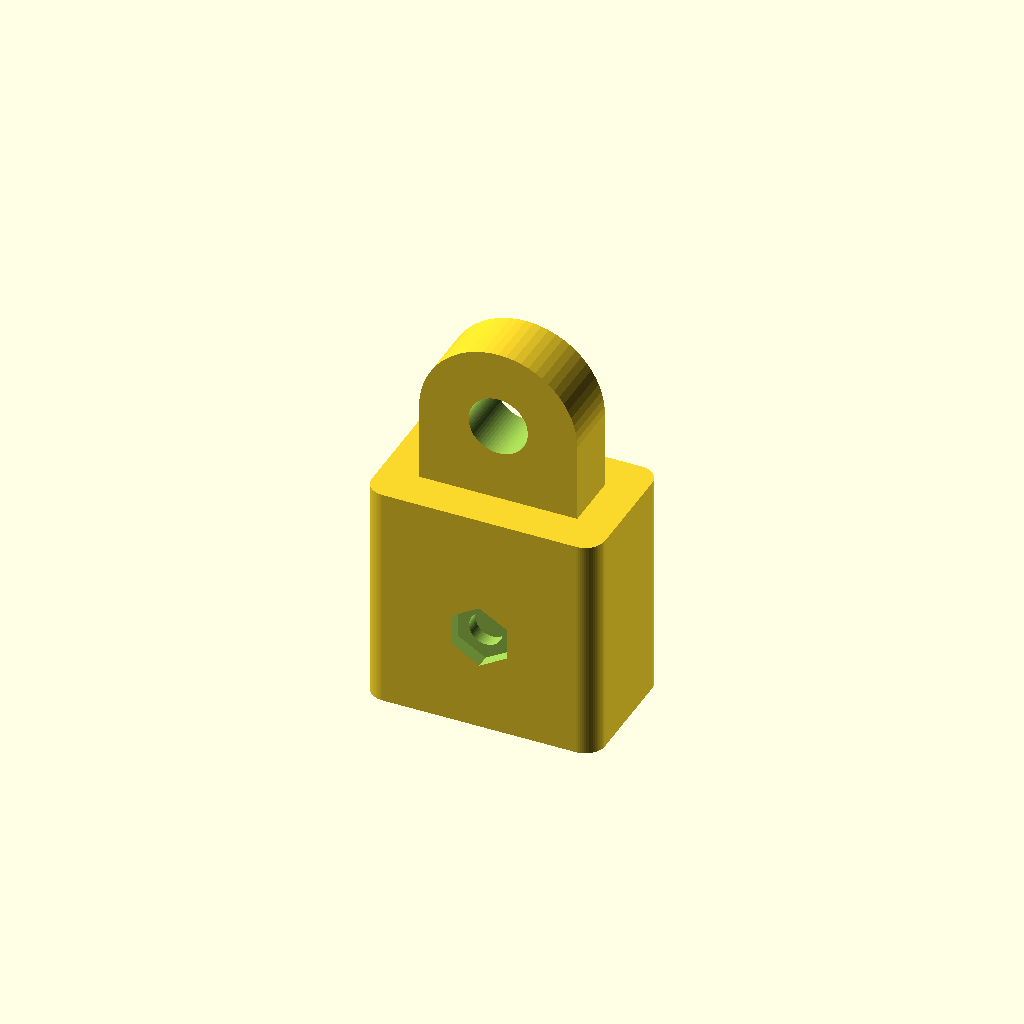
Cell 1 — every parameter at its default value.
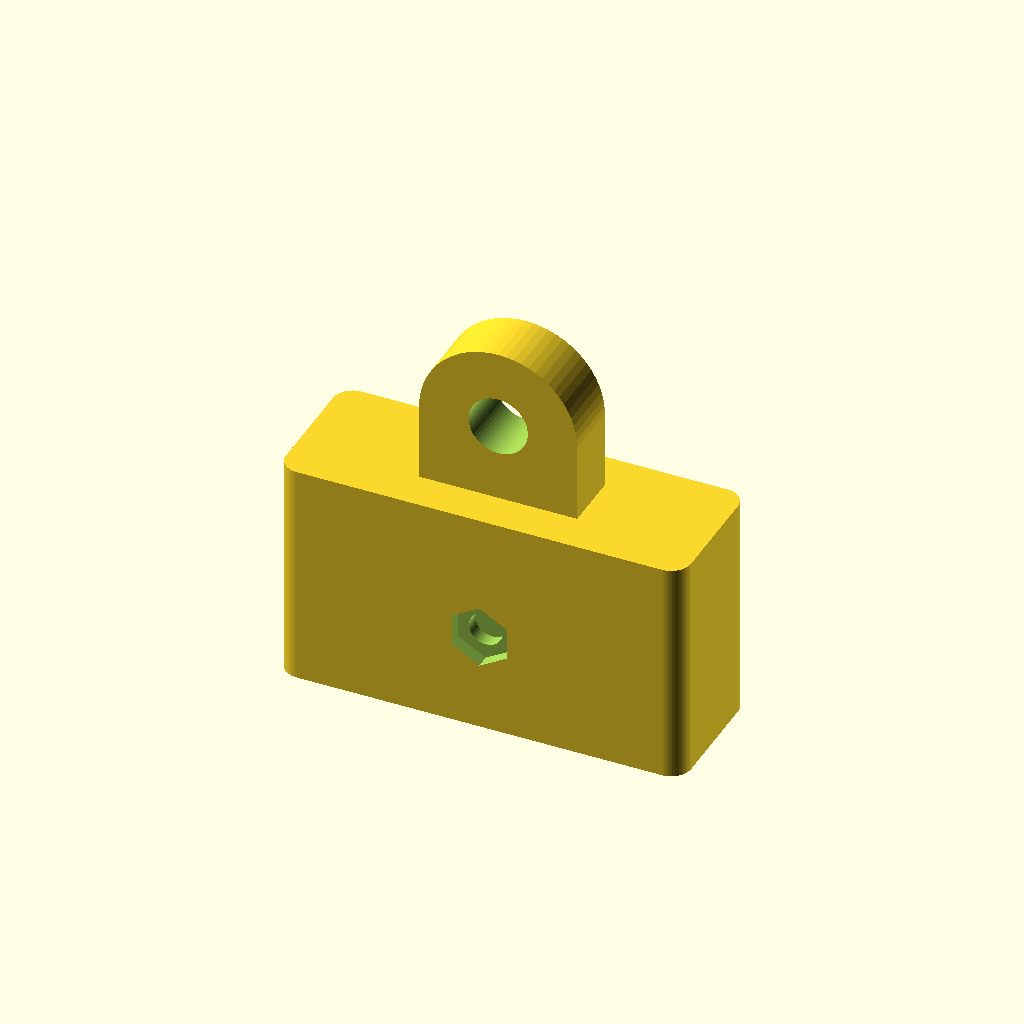
Cell 2: profile_w = 34.8 (everything else at default).
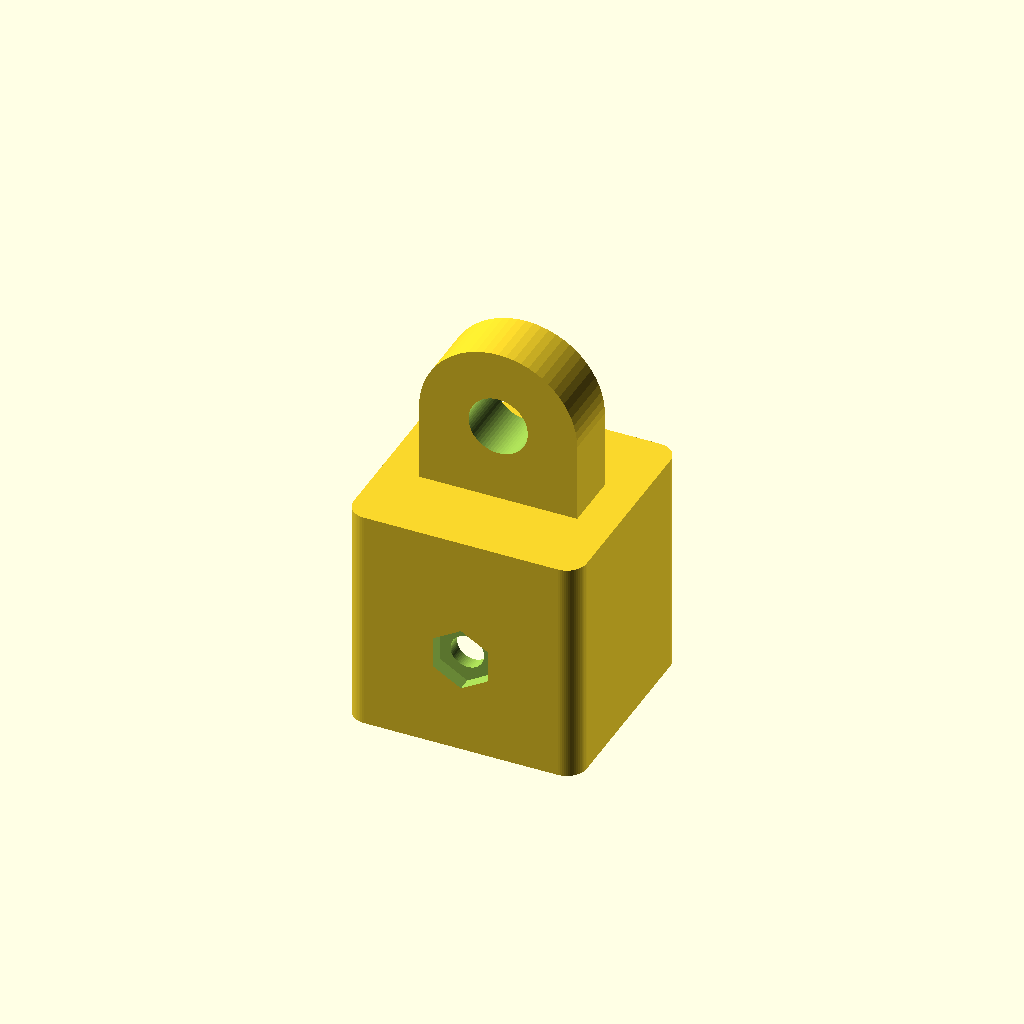
Cell 3 — profile_h set to 16, the other parameters unchanged.
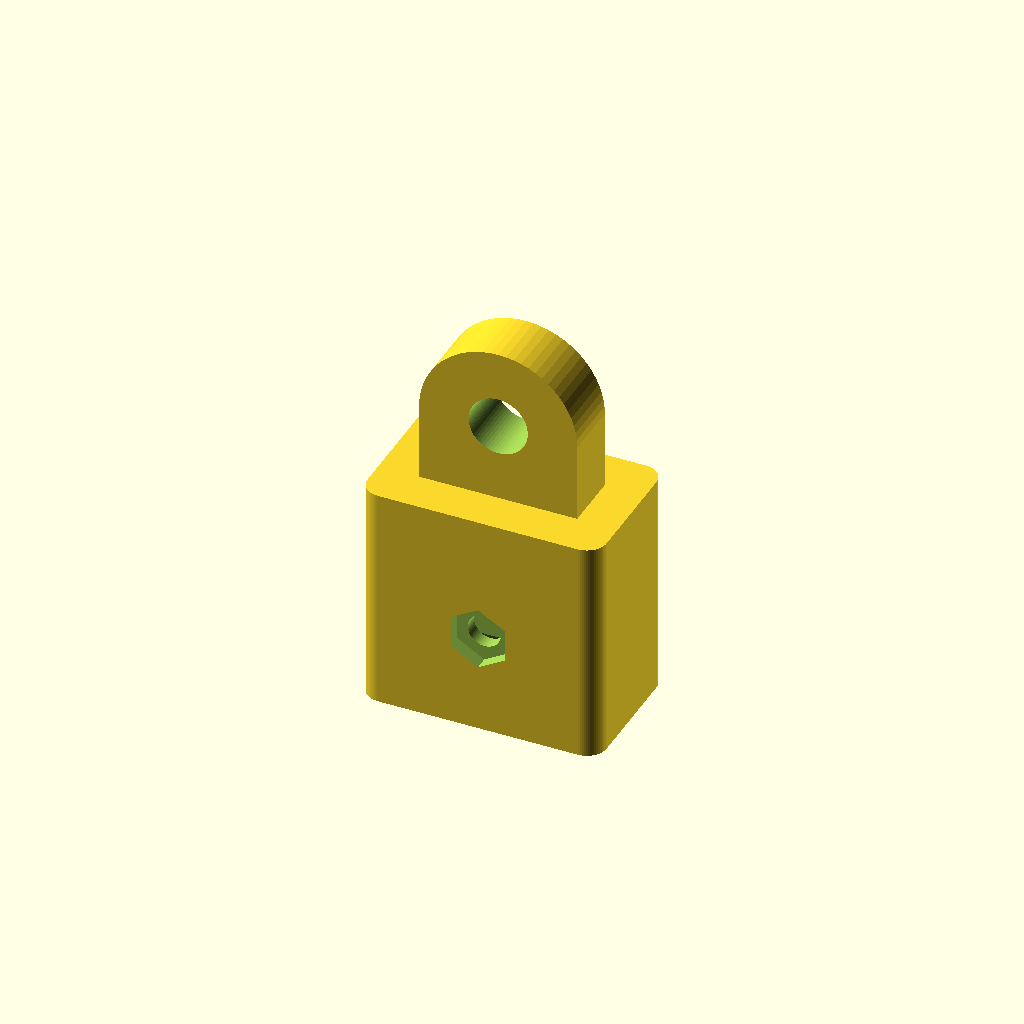
Cell 4 — clearance set to 0.6, the other parameters unchanged.
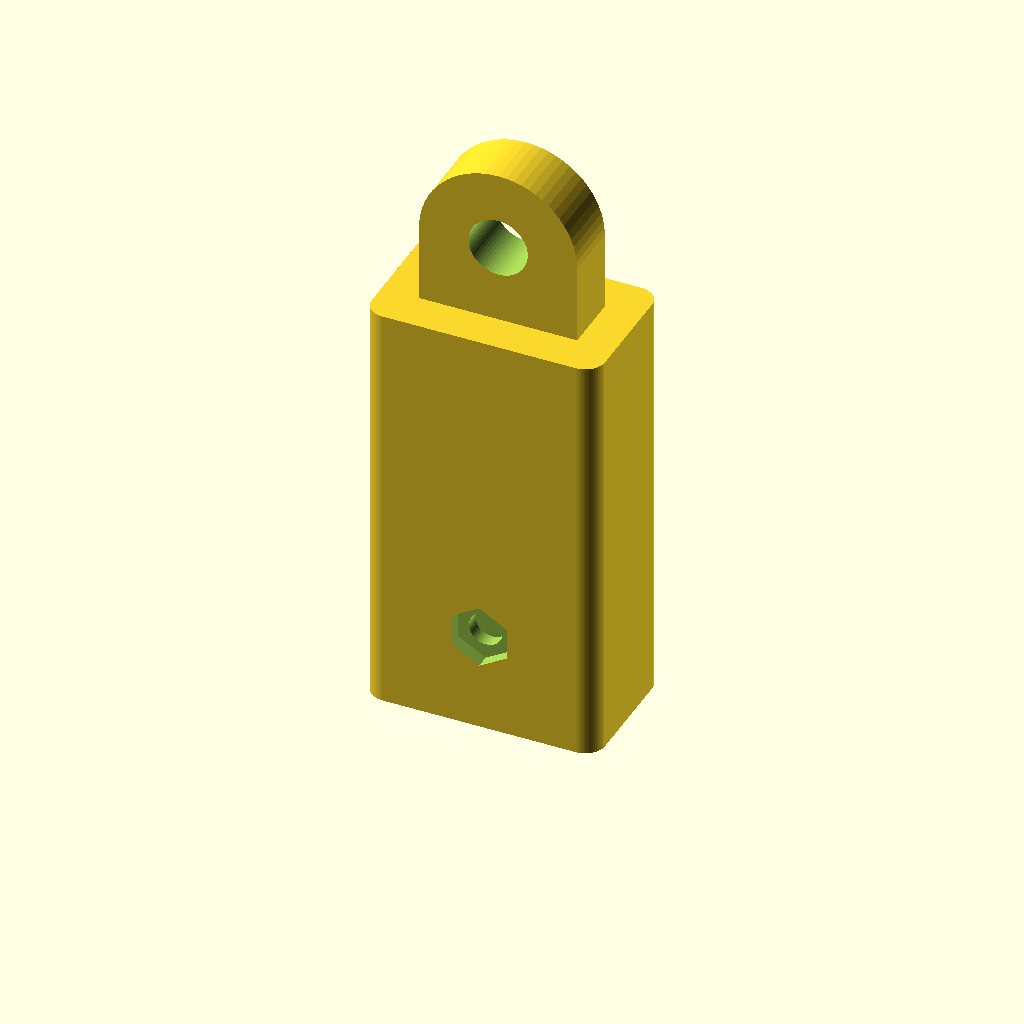
Cell 5 — pocket_depth set to 40, the other parameters unchanged.
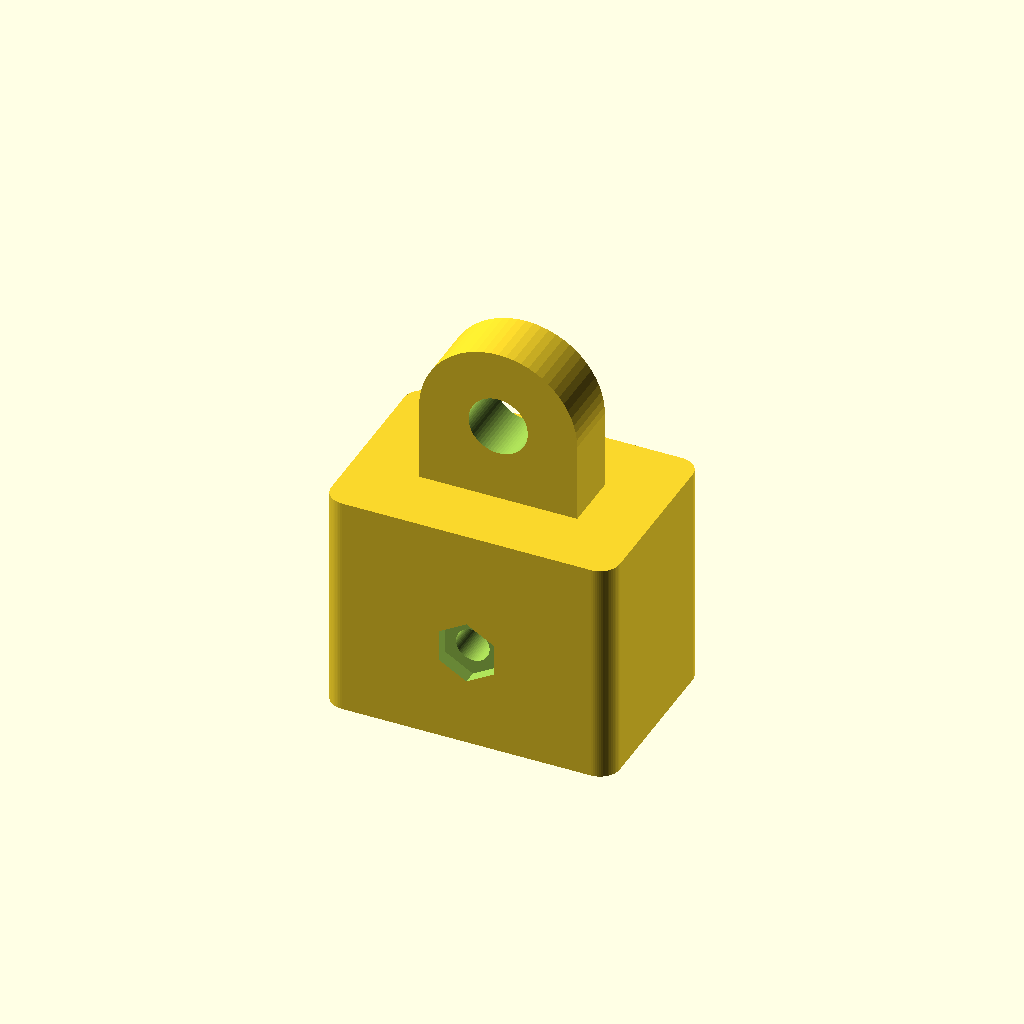
Cell 6: the same model with wall = 5.6.
All cells are drawn from one camera (rotation 55°, 0°, 25°, orthographic, colour scheme Cornfield), so only the parameter changes between them.
OpenSCAD source file 3d-models/light-hang/n14_hanger.scad:
// ==================================================
// Závěsná koncovka pro LED profil T-LED N14
// — profil visí svisle za jeden (horní) konec
// Vnější průřez N14 ~17.4 x 8 mm — PŘEMĚŘ ŠUPLEROU!
//
// Montáž: zasunout konec profilu do kapsy, skrz
// boční díry vyvrtat 3 mm díru do hliníku a
// prostrčit šroub M3 s matkou (nese váhu napřímo).
// ==================================================

/* [Profil] */
profile_w = 17.4;    // šířka profilu (vnější)
profile_h = 8.0;     // výška/hloubka profilu (vnější)
clearance = 0.3;     // vůle na zasunutí

/* [Koncovka] */
pocket_depth = 20;   // jak hluboko profil zajede do kapsy
wall         = 2.8;  // tloušťka stěn kolem profilu
top_t        = 3.0;  // tloušťka stropu kapsy

/* [Pojistný šroub M3 napříč] */
pin_d        = 3.4;  // díra na M3 (skrz obě stěny i profil)
pin_offset   = 10;   // vzdálenost osy šroubu od ústí kapsy

/* [Průchodka kabelu] */
cable_d      = 5.0;  // šířka drážky na kabel (2x0.5 ~ 4 mm, dej rezervu)

/* [Závěsné oko] */
eye_hole_d   = 6;    // díra v oku (hák / lanko / vrut do stropu)
eye_ring_w   = 5;    // šířka materiálu kolem díry
eye_t        = 6;    // tloušťka oka

$fn = 64;

// --- odvozené ---
slot_w  = profile_w + 2*clearance;
slot_h  = profile_h + 2*clearance;
body_w  = slot_w + 2*wall;
body_h  = slot_h + 2*wall;
body_len = pocket_depth + top_t;
eye_r_out = eye_hole_d/2 + eye_ring_w;

// ================= TĚLO =================
// Z = osa profilu (svislá), kapsa otevřená dolů (Z=0)
difference() {
    union() {
        // blok kolem kapsy, zaoblené rohy
        linear_extrude(body_len)
            offset(r=2) offset(delta=-2)
                square([body_w, body_h], center=true);

        // závěsné oko nahoře (deska s dírou, v rovině šířky profilu)
        translate([0, 0, body_len])
            rotate([90, 0, 0])
                linear_extrude(eye_t, center=true)
                    hull() {
                        translate([0, eye_r_out]) circle(r=eye_r_out);
                        translate([-eye_r_out, -0.5]) square([2*eye_r_out, 1]);
                    }
    }

    // kapsa na profil
    translate([0, 0, -0.5])
        linear_extrude(pocket_depth + 0.5)
            square([slot_w, slot_h], center=true);

    // náběh u ústí kapsy (snazší zasunutí)
    translate([0, 0, -0.01])
        linear_extrude(1.5, scale=[slot_w/(slot_w+1.6), slot_h/(slot_h+1.6)])
            square([slot_w+1.6, slot_h+1.6], center=true);

    // díra na M3 napříč (skrz obě boční stěny, kolmo na šířku profilu)
    translate([0, 0, pin_offset])
        rotate([90, 0, 0])
            cylinder(d=pin_d, h=body_h + 2, center=true);

    // šestihranná kapsa na matku M3 z jedné strany (volitelné)
    translate([0, -(slot_h/2 + wall) + 1.4, pin_offset])
        rotate([90, 0, 0])
            rotate([0, 0, 30])
                cylinder(d=6.4, h=2.9, center=false, $fn=6);

    // díra v závěsném oku
    translate([0, 0, body_len + eye_r_out])
        rotate([90, 0, 0])
            cylinder(d=eye_hole_d, h=eye_t + 2, center=true);

    // ---- průchodka kabelu ----
    // drážka skrz strop kapsy, otevřená do boku (Y+):
    // kabel se vloží z boku, žádné provlékání konektoru
    translate([-cable_d/2, slot_h/2 - 1, pocket_depth - 0.5])
        cube([cable_d, wall + 2, top_t + 1]);

    // zaoblené dno drážky, ať se kabel neláme o hranu
    translate([0, slot_h/2 - 1, pocket_depth - 0.5])
        rotate([0, 90, 0])
            cylinder(d=2, h=cable_d, center=true);
}
Customizer parameters (derived from the source; name, type, default, range or options):
profile_w: number, default 17.4
profile_h: number, default 8
clearance: number, default 0.3
pocket_depth: number, default 20
wall: number, default 2.8
top_t: number, default 3
pin_d: number, default 3.4
pin_offset: number, default 10
cable_d: number, default 5
eye_hole_d: number, default 6
eye_ring_w: number, default 5
eye_t: number, default 6
